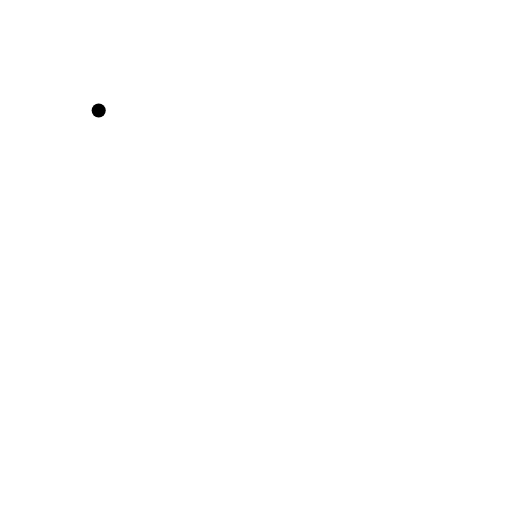
t = 0.00 s
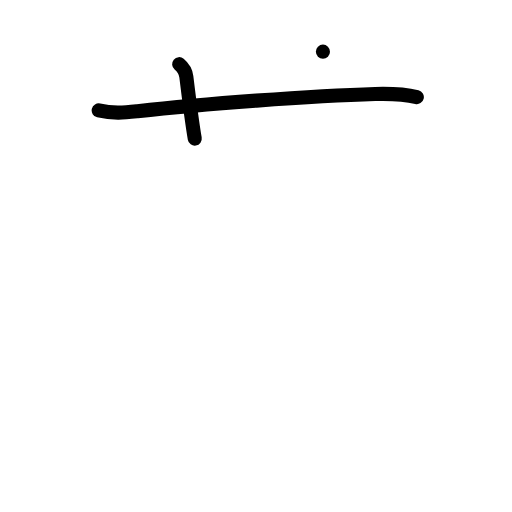
t = 2.00 s
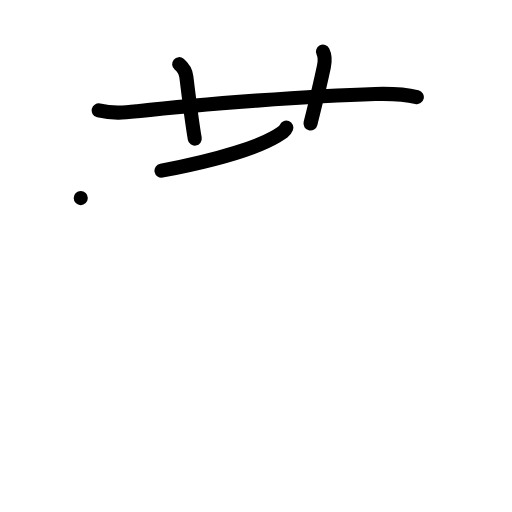
t = 4.00 s
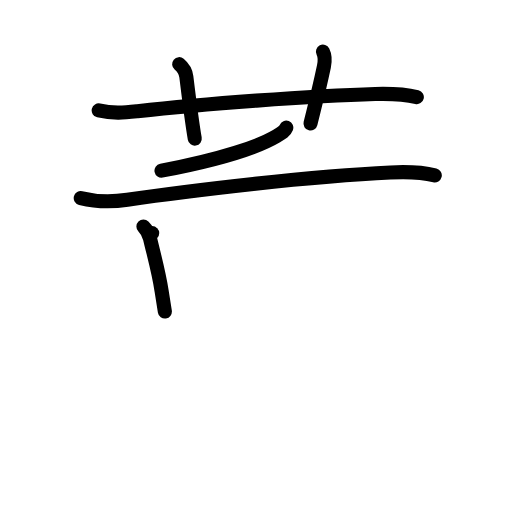
t = 6.00 s
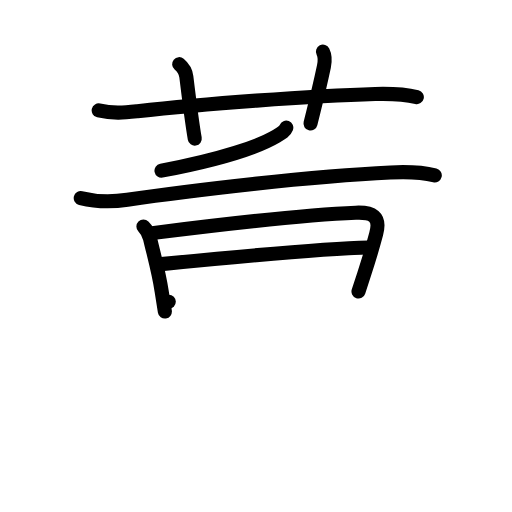
t = 8.00 s
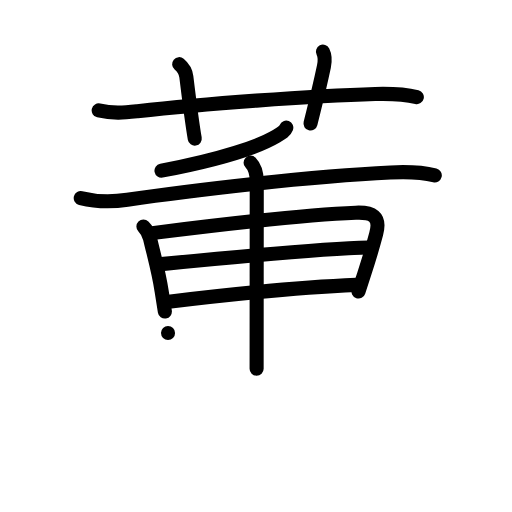
t = 10.00 s

The animated SVG that drew these frames (rendered in a browser with its animation timeline set to each time). Animation: 48 SMIL elements (animate=48); frames cover the first 10.00 s.

<?xml version="1.0" encoding="UTF-8"?>
<!--
AniKanjiVG is licensed by CC-BY-SA Paul C. Sommerhoff (https://bitbucket.org/sommerhoff/anikanjivg).
AniKanjiVG uses KanjiVG which is licensed by CC-BY-SA Ulrich Apel (http://kanjivg.tagaini.net).
See also http://creativecommons.org/licenses/by-sa/3.0/
-->
<svg xmlns:kvg='http://kanjivg.tagaini.net' xmlns='http://www.w3.org/2000/svg' width='109' height='109' viewBox='0 0 109 109' style='fill:none;stroke:#000000;stroke-width:3;stroke-linecap:round;stroke-linejoin:round;' id="kvg:kanji_085ab"><g id="kvg:085ab" kvg:element="薫"><g id="kvg:085ab-g1" kvg:element="艹" kvg:variant="true" kvg:original="艸" kvg:position="top" kvg:radical="general"><path id="kvg:085ab-s1" kvg:type="㇐" d="M21.01,23.51c3.12,0.74,5.64,0.45,8.25,0.17c13.46-1.49,37.16-3.31,50.62-3.68c2.95-0.08,5.97-0.04,8.86,0.67"><animate attributeName="d" begin="0.0s" dur="0.3333333333333333s" from="M21.01,23.51C21.01,23.51,21.01,23.51,21.01,23.51" to="M21.01,23.51c3.12,0.74,5.64,0.45,8.25,0.17" />
<animate attributeName="d" begin="0.3333333333333333s" dur="0.3333333333333333s" from="M21.01,23.51c3.12,0.74,5.64,0.45,8.25,0.17c0,0,0,0,0,0,0" to="M21.01,23.51c3.12,0.74,5.64,0.45,8.25,0.17c13.46-1.49,37.16-3.31,50.62-3.68" />
<animate attributeName="d" begin="0.6666666666666666s" dur="0.3333333333333333s" from="M21.01,23.51c3.12,0.74,5.64,0.45,8.25,0.17c13.46-1.49,37.16-3.31,50.62-3.68c0,0,0,0,0,0,0" to="M21.01,23.51c3.12,0.74,5.64,0.45,8.25,0.17c13.46-1.49,37.16-3.31,50.62-3.68c2.95-0.08,5.97-0.04,8.86,0.67" />
</path>
<path id="kvg:085ab-s2" kvg:type="㇑a" d="M38.14,13.66c0.86,0.72,1.4,1.59,1.53,2.68c0.84,6.91,1.42,11.02,1.79,13.16"><animate attributeName="d" begin="1.0s" dur="0.5s" from="M38.14,13.66C38.14,13.66,38.14,13.66,38.14,13.66" to="M38.14,13.66c0.86,0.72,1.4,1.59,1.53,2.68" />
<animate attributeName="d" begin="1.5s" dur="0.5s" from="M38.14,13.66c0.86,0.72,1.4,1.59,1.53,2.68c0,0,0,0,0,0,0" to="M38.14,13.66c0.86,0.72,1.4,1.59,1.53,2.68c0.84,6.91,1.42,11.02,1.79,13.16" />
<animate attributeName="d" begin="0s" dur="1.0s" from="M-100,-100" to="M-100,-100" />
</path>
<path id="kvg:085ab-s3" kvg:type="㇑a" d="M68.75,11c0.5,1,0.4,2.27,0.21,3.17c-1.12,5.27-1.63,7.16-2.86,12.12"><animate attributeName="d" begin="2.0s" dur="0.5s" from="M68.75,11C68.75,11,68.75,11,68.75,11" to="M68.75,11c0.5,1,0.4,2.27,0.21,3.17" />
<animate attributeName="d" begin="2.5s" dur="0.5s" from="M68.75,11c0.5,1,0.4,2.27,0.21,3.17c0,0,0,0,0,0,0" to="M68.75,11c0.5,1,0.4,2.27,0.21,3.17c-1.12,5.27-1.63,7.16-2.86,12.12" />
<animate attributeName="d" begin="0s" dur="2.0s" from="M-100,-100" to="M-100,-100" />
</path>
</g>
<g id="kvg:085ab-g2" kvg:position="bottom" kvg:phon="襄V"><g id="kvg:085ab-g3" kvg:element="重" kvg:position="top"><g id="kvg:085ab-g4" kvg:element="千" kvg:part="1"><g id="kvg:085ab-g5" kvg:element="丿"><path id="kvg:085ab-s4" kvg:type="㇒" d="M60.95,27.17c-0.32,0.83-1.07,1.21-2.18,1.86c-3.48,2.05-11.38,4.83-24.39,7.31"><animate attributeName="d" begin="3.0s" dur="0.5s" from="M60.95,27.17C60.95,27.17,60.95,27.17,60.95,27.17" to="M60.95,27.17c-0.32,0.83-1.07,1.21-2.18,1.86" />
<animate attributeName="d" begin="3.5s" dur="0.5s" from="M60.95,27.17c-0.32,0.83-1.07,1.21-2.18,1.86c0,0,0,0,0,0,0" to="M60.95,27.17c-0.32,0.83-1.07,1.21-2.18,1.86c-3.48,2.05-11.38,4.83-24.39,7.31" />
<animate attributeName="d" begin="0s" dur="3.0s" from="M-100,-100" to="M-100,-100" />
</path>
</g>
<g id="kvg:085ab-g6" kvg:element="十" kvg:part="1"><path id="kvg:085ab-s5" kvg:type="㇐" d="M17.19,42.17c3.31,0.83,7.04,0.8,9.92,0.37C40.5,40.5,66.5,37.5,83.13,36.72c3.11-0.15,6.4-0.14,9.43,0.61"><animate attributeName="d" begin="4.0s" dur="0.3333333333333333s" from="M17.19,42.17C17.19,42.17,17.19,42.17,17.19,42.17" to="M17.19,42.17c3.31,0.83,7.04,0.8,9.92,0.37" />
<animate attributeName="d" begin="4.333333333333333s" dur="0.3333333333333333s" from="M17.19,42.17c3.31,0.83,7.04,0.8,9.92,0.37c0,0,0,0,0,0,0" to="M17.19,42.17c3.31,0.83,7.04,0.8,9.92,0.37C40.5,40.5,66.5,37.5,83.13,36.72" />
<animate attributeName="d" begin="4.666666666666667s" dur="0.3333333333333333s" from="M17.19,42.17c3.31,0.83,7.04,0.8,9.92,0.37C40.5,40.5,66.5,37.5,83.13,36.72c0,0,0,0,0,0,0" to="M17.19,42.17c3.31,0.83,7.04,0.8,9.92,0.37C40.5,40.5,66.5,37.5,83.13,36.72c3.11-0.15,6.4-0.14,9.43,0.61" />
<animate attributeName="d" begin="0s" dur="4.0s" from="M-100,-100" to="M-100,-100" />
</path>
</g>
</g>
<g id="kvg:085ab-g7" kvg:element="里"><path id="kvg:085ab-s6" kvg:type="㇑" d="M30.53,48.22c0.81,0.81,1.22,1.78,1.41,2.55c0.9,3.86,1.83,7.04,2.47,11.2c0.24,1.54,0.47,3.03,0.69,4.35"><animate attributeName="d" begin="5.0s" dur="0.3333333333333333s" from="M30.53,48.22C30.53,48.22,30.53,48.22,30.53,48.22" to="M30.53,48.22c0.81,0.81,1.22,1.78,1.41,2.55" />
<animate attributeName="d" begin="5.333333333333333s" dur="0.3333333333333333s" from="M30.53,48.22c0.81,0.81,1.22,1.78,1.41,2.55c0,0,0,0,0,0,0" to="M30.53,48.22c0.81,0.81,1.22,1.78,1.41,2.55c0.9,3.86,1.83,7.04,2.47,11.2" />
<animate attributeName="d" begin="5.666666666666667s" dur="0.3333333333333333s" from="M30.53,48.22c0.81,0.81,1.22,1.78,1.41,2.55c0.9,3.86,1.83,7.04,2.47,11.2c0,0,0,0,0,0,0" to="M30.53,48.22c0.81,0.81,1.22,1.78,1.41,2.55c0.9,3.86,1.83,7.04,2.47,11.2c0.24,1.54,0.47,3.03,0.69,4.35" />
<animate attributeName="d" begin="0s" dur="5.0s" from="M-100,-100" to="M-100,-100" />
</path>
<path id="kvg:085ab-s7" kvg:type="㇕a" d="M32.4,49.63c14.27-1.8,32.48-3.92,43.34-4.35c3.45-0.14,5.37,0.67,4.35,4.49c-0.63,2.38-1.49,5.3-2.58,8.63c-0.41,1.25-0.82,2.49-1.19,3.66"><animate attributeName="d" begin="6.0s" dur="0.25s" from="M32.4,49.63C32.4,49.63,32.4,49.63,32.4,49.63" to="M32.4,49.63c14.27-1.8,32.48-3.92,43.34-4.35" />
<animate attributeName="d" begin="6.25s" dur="0.25s" from="M32.4,49.63c14.27-1.8,32.48-3.92,43.34-4.35c0,0,0,0,0,0,0" to="M32.4,49.63c14.27-1.8,32.48-3.92,43.34-4.35c3.45-0.14,5.37,0.67,4.35,4.49" />
<animate attributeName="d" begin="6.5s" dur="0.25s" from="M32.4,49.63c14.27-1.8,32.48-3.92,43.34-4.35c3.45-0.14,5.37,0.67,4.35,4.49c0,0,0,0,0,0,0" to="M32.4,49.63c14.27-1.8,32.48-3.92,43.34-4.35c3.45-0.14,5.37,0.67,4.35,4.49c-0.63,2.38-1.49,5.3-2.58,8.63" />
<animate attributeName="d" begin="6.75s" dur="0.25s" from="M32.4,49.63c14.27-1.8,32.48-3.92,43.34-4.35c3.45-0.14,5.37,0.67,4.35,4.49c-0.63,2.38-1.49,5.3-2.58,8.63c0,0,0,0,0,0,0" to="M32.4,49.63c14.27-1.8,32.48-3.92,43.34-4.35c3.45-0.14,5.37,0.67,4.35,4.49c-0.63,2.38-1.49,5.3-2.58,8.63c-0.41,1.25-0.82,2.49-1.19,3.66" />
<animate attributeName="d" begin="0s" dur="6.0s" from="M-100,-100" to="M-100,-100" />
</path>
<path id="kvg:085ab-s8" kvg:type="㇐a" d="M34.31,56.23c9.94-0.98,35.06-3.35,44.07-3.54"><animate attributeName="d" begin="7.0s" dur="1.0s" from="M34.31,56.23C34.31,56.23,34.31,56.23,34.31,56.23" to="M34.31,56.23c9.94-0.98,35.06-3.35,44.07-3.54" />
<animate attributeName="d" begin="0s" dur="7.0s" from="M-100,-100" to="M-100,-100" />
</path>
<path id="kvg:085ab-s9" kvg:type="㇐a" d="M35.93,64.23c14.32-1.73,27.14-3.07,39.88-3.59"><animate attributeName="d" begin="8.0s" dur="1.0s" from="M35.93,64.23C35.93,64.23,35.93,64.23,35.93,64.23" to="M35.93,64.23c14.32-1.73,27.14-3.07,39.88-3.59" />
<animate attributeName="d" begin="0s" dur="8.0s" from="M-100,-100" to="M-100,-100" />
</path>
<g id="kvg:085ab-g8" kvg:element="千" kvg:part="2"><g id="kvg:085ab-g9" kvg:element="十" kvg:part="2"><path id="kvg:085ab-s10" kvg:type="㇑a" d="M53.35,34.63c1.07,1.08,1.31,2.5,1.31,4.04c0,0.74-0.03,35-0.03,39.83"><animate attributeName="d" begin="9.0s" dur="0.5s" from="M53.35,34.63C53.35,34.63,53.35,34.63,53.35,34.63" to="M53.35,34.63c1.07,1.08,1.31,2.5,1.31,4.04" />
<animate attributeName="d" begin="9.5s" dur="0.5s" from="M53.35,34.63c1.07,1.08,1.31,2.5,1.31,4.04c0,0,0,0,0,0,0" to="M53.35,34.63c1.07,1.08,1.31,2.5,1.31,4.04c0,0.74-0.03,35-0.03,39.83" />
<animate attributeName="d" begin="0s" dur="9.0s" from="M-100,-100" to="M-100,-100" />
</path>
</g>
</g>
<path id="kvg:085ab-s11" kvg:type="㇐" d="M35.77,70.9c2.36,0.48,4.55,0.31,6.48,0.1c8.06-0.87,19.06-1.96,26.88-2.54c1.92-0.14,4.09-0.38,5.97,0.04"><animate attributeName="d" begin="10.0s" dur="0.3333333333333333s" from="M35.77,70.9C35.77,70.9,35.77,70.9,35.77,70.9" to="M35.77,70.9c2.36,0.48,4.55,0.31,6.48,0.1" />
<animate attributeName="d" begin="10.333333333333334s" dur="0.3333333333333333s" from="M35.77,70.9c2.36,0.48,4.55,0.31,6.48,0.1c0,0,0,0,0,0,0" to="M35.77,70.9c2.36,0.48,4.55,0.31,6.48,0.1c8.06-0.87,19.06-1.96,26.88-2.54" />
<animate attributeName="d" begin="10.666666666666666s" dur="0.3333333333333333s" from="M35.77,70.9c2.36,0.48,4.55,0.31,6.48,0.1c8.06-0.87,19.06-1.96,26.88-2.54c0,0,0,0,0,0,0" to="M35.77,70.9c2.36,0.48,4.55,0.31,6.48,0.1c8.06-0.87,19.06-1.96,26.88-2.54c1.92-0.14,4.09-0.38,5.97,0.04" />
<animate attributeName="d" begin="0s" dur="10.0s" from="M-100,-100" to="M-100,-100" />
</path>
<path id="kvg:085ab-s12" kvg:type="㇐" d="M25.46,80.87c3.17,0.5,6.2,0.5,9.05,0.21c14-1.45,32.2-2.72,45.87-3.35c2.78-0.13,5.5-0.26,8.24,0.32"><animate attributeName="d" begin="11.0s" dur="0.3333333333333333s" from="M25.46,80.87C25.46,80.87,25.46,80.87,25.46,80.87" to="M25.46,80.87c3.17,0.5,6.2,0.5,9.05,0.21" />
<animate attributeName="d" begin="11.333333333333334s" dur="0.3333333333333333s" from="M25.46,80.87c3.17,0.5,6.2,0.5,9.05,0.21c0,0,0,0,0,0,0" to="M25.46,80.87c3.17,0.5,6.2,0.5,9.05,0.21c14-1.45,32.2-2.72,45.87-3.35" />
<animate attributeName="d" begin="11.666666666666666s" dur="0.3333333333333333s" from="M25.46,80.87c3.17,0.5,6.2,0.5,9.05,0.21c14-1.45,32.2-2.72,45.87-3.35c0,0,0,0,0,0,0" to="M25.46,80.87c3.17,0.5,6.2,0.5,9.05,0.21c14-1.45,32.2-2.72,45.87-3.35c2.78-0.13,5.5-0.26,8.24,0.32" />
<animate attributeName="d" begin="0s" dur="11.0s" from="M-100,-100" to="M-100,-100" />
</path>
</g>
</g>
<g id="kvg:085ab-g10" kvg:element="灬" kvg:variant="true" kvg:original="火" kvg:position="bottom"><path id="kvg:085ab-s13" kvg:type="㇔" d="M23.9,87.67c-1.02,4.83-3.65,8.58-6.4,11.58"><animate attributeName="d" begin="12.0s" dur="1.0s" from="M23.9,87.67C23.9,87.67,23.9,87.67,23.9,87.67" to="M23.9,87.67c-1.02,4.83-3.65,8.58-6.4,11.58" />
<animate attributeName="d" begin="0s" dur="12.0s" from="M-100,-100" to="M-100,-100" />
</path>
<path id="kvg:085ab-s14" kvg:type="㇔" d="M40.12,86.6c2.43,2.11,4.74,7.91,5.35,11.19"><animate attributeName="d" begin="13.0s" dur="1.0s" from="M40.12,86.6C40.12,86.6,40.12,86.6,40.12,86.6" to="M40.12,86.6c2.43,2.11,4.74,7.91,5.35,11.19" />
<animate attributeName="d" begin="0s" dur="13.0s" from="M-100,-100" to="M-100,-100" />
</path>
<path id="kvg:085ab-s15" kvg:type="㇔" d="M61.26,85.83c2.56,2.03,6.61,8.35,7.25,11.51"><animate attributeName="d" begin="14.0s" dur="1.0s" from="M61.26,85.83C61.26,85.83,61.26,85.83,61.26,85.83" to="M61.26,85.83c2.56,2.03,6.61,8.35,7.25,11.51" />
<animate attributeName="d" begin="0s" dur="14.0s" from="M-100,-100" to="M-100,-100" />
</path>
<path id="kvg:085ab-s16" kvg:type="㇔" d="M82.09,86.01c3.34,2.1,8.63,8.63,9.47,11.9"><animate attributeName="d" begin="15.0s" dur="1.0s" from="M82.09,86.01C82.09,86.01,82.09,86.01,82.09,86.01" to="M82.09,86.01c3.34,2.1,8.63,8.63,9.47,11.9" />
<animate attributeName="d" begin="0s" dur="15.0s" from="M-100,-100" to="M-100,-100" />
</path>
</g>
</g>
</g>
</svg>
